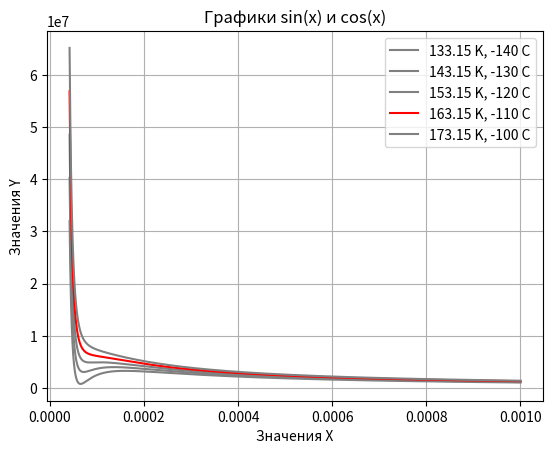

Recreate this plot in Python.
import matplotlib.pyplot as plt
import numpy as np


r=8.314
a = 0.1382
b = 3.19/100000 # P(V,T) = RT/(V-b) - a/V**2
t1=-140 + 273.15
t2=-130 + 273.15
t3=-120 + 273.15
t4=-110 + 273.15
t5=-100 + 273.15
colors = ["grey", "grey", "grey", "grey", "grey"]
def get_min_extreme_bool(v):
    m = v[0]
    for i in v:
        # print(i,m)
        if i<=m:
            m=i
        else:
            return True
    return False

def get_this_T(v):
    i=0
    while(get_min_extreme_bool(v[i])):
        i+=1
    colors[i]="red"
def write_griphics():
    v = np.linspace(b + 0.00001, 0.001, 5000)  # 100 точек от -10 до 10
    y1 = r*t1/(v-b)-a/v**2
    y2 = r*t2/(v-b)-a/v**2
    y3 = r*t3/(v-b)-a/v**2
    y4 = r*t4/(v-b)-a/v**2
    y5 = r*t5/(v-b)-a/v**2
    get_this_T([y1, y2, y3, y4, y5])
    plt.plot(v, y1, label=str(round(t1,2)) + " K, " + str(round(t1-273.15)) + " C", color=colors[0])
    plt.plot(v, y2, label=str(round(t2,2)) + " K, " + str(round(t2-273.15)) + " C", color=colors[1])
    plt.plot(v, y3, label=str(round(t3,2)) + " K, " + str(round(t3-273.15)) + " C", color=colors[2])
    plt.plot(v, y4, label=str(round(t4,2)) + " K, " + str(round(t4-273.15)) + " C", color=colors[3])
    plt.plot(v, y5, label=str(round(t5,2)) + " K, " + str(round(t5-273.15)) + " C", color=colors[4])
    plt.title("Графики sin(x) и cos(x)")
    plt.xlabel("Значения X")
    plt.ylabel("Значения Y")
    plt.legend()
    plt.grid(True)  # Сетка на графике
    # get_min(b+0.00001, 0.001, get_value_for_140)
    # print(get_min_extreme_bool(y1))
    # print(get_min_extreme_bool(y2))
    # print(get_min_extreme_bool(y3))
    # print(get_min_extreme_bool(y4))
    # print(get_min_extreme_bool(y5))

    plt.show()
write_griphics()